Run: headless pygame with SDL's dummy video driver; simulated clock (each Clock.tick advances the game by its frame time, no real sleeping); random seed 0; keys injected as events and as key.get_pressed() state; no mouse input; restart key C tapped at the start of phases 3 and 4.
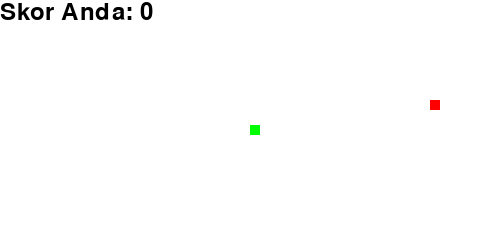
Frame 1 of 4 · flips 1–60 · no input
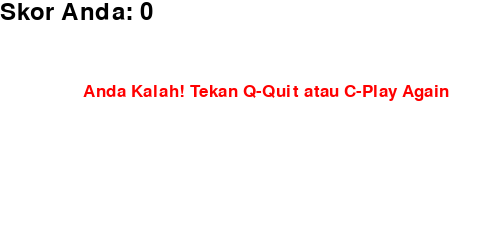
Frame 2 of 4 · flips 61–180 · tapped SPACE, RETURN · held RIGHT (→), D
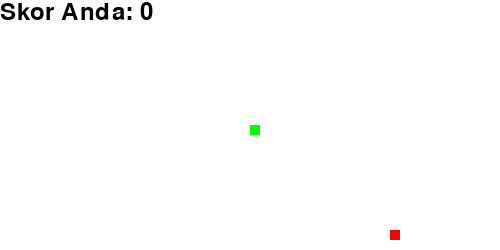
Frame 3 of 4 · flips 181–300 · tapped C · held DOWN (↓), S
Frame 4 of 4 · flips 301–420 · tapped C · held LEFT (←), A, UP (↑), W · screen same as frame 2, image omitted

The pygame program that drew these frames:

import pygame
import time
import random

# Inisialisasi pygame
pygame.init()

# Warna
white = (255, 255, 255)
black = (0, 0, 0)
red = (255, 0, 0)
green = (0, 255, 0)

# Ukuran layar
display_width = 500
display_height = 250

# Membuat layar
dis = pygame.display.set_mode((display_width, display_height))
pygame.display.set_caption('Game Ular Sederhana')

clock = pygame.time.Clock()

# Ukuran ular dan kecepatan
snake_block = 10
snake_speed = 15

# Font
font_style = pygame.font.SysFont("bahnschrift", 25)
score_font = pygame.font.SysFont("comicsansms", 35)

# Fungsi untuk menampilkan skor
def your_score(score):
    value = score_font.render("Skor Anda: " + str(score), True, black)
    dis.blit(value, [0, 0])

# Fungsi untuk menggambar ular
def our_snake(snake_block, snake_list):
    for x in snake_list:
        pygame.draw.rect(dis, green, [x[0], x[1], snake_block, snake_block])

# Fungsi untuk menampilkan pesan
def message(msg, color):
    mesg = font_style.render(msg, True, color)
    dis.blit(mesg, [display_width / 6, display_height / 3])

# Fungsi utama game
def gameLoop():
    game_over = False
    game_close = False

    # Posisi awal ular
    x1 = display_width / 2
    y1 = display_height / 2

    # Perubahan posisi
    x1_change = 0
    y1_change = 0

    # Inisialisasi ular
    snake_List = []
    Length_of_snake = 1

    # Posisi makanan
    foodx = round(random.randrange(0, display_width - snake_block) / 10.0) * 10.0
    foody = round(random.randrange(0, display_height - snake_block) / 10.0) * 10.0

    while not game_over:

        while game_close == True:
            dis.fill(white)
            message("Anda Kalah! Tekan Q-Quit atau C-Play Again", red)
            your_score(Length_of_snake - 1)
            pygame.display.update()

            for event in pygame.event.get():
                if event.type == pygame.KEYDOWN:
                    if event.key == pygame.K_q:
                        game_over = True
                        game_close = False
                    if event.key == pygame.K_c:
                        gameLoop()

        for event in pygame.event.get():
            if event.type == pygame.QUIT:
                game_over = True
            if event.type == pygame.KEYDOWN:
                if event.key == pygame.K_LEFT:
                    x1_change = -snake_block
                    y1_change = 0
                elif event.key == pygame.K_RIGHT:
                    x1_change = snake_block
                    y1_change = 0
                elif event.key == pygame.K_UP:
                    y1_change = -snake_block
                    x1_change = 0
                elif event.key == pygame.K_DOWN:
                    y1_change = snake_block
                    x1_change = 0

        # Jika menabrak batas layar
        if x1 >= display_width or x1 < 0 or y1 >= display_height or y1 < 0:
            game_close = True

        # Update posisi ular
        x1 += x1_change
        y1 += y1_change
        dis.fill(white)
        
        # Gambar makanan
        pygame.draw.rect(dis, red, [foodx, foody, snake_block, snake_block])
        
        # Update tubuh ular
        snake_Head = []
        snake_Head.append(x1)
        snake_Head.append(y1)
        snake_List.append(snake_Head)
        
        if len(snake_List) > Length_of_snake:
            del snake_List[0]

        # Cek apakah ular menabrak diri sendiri
        for x in snake_List[:-1]:
            if x == snake_Head:
                game_close = True

        our_snake(snake_block, snake_List)
        your_score(Length_of_snake - 1)

        pygame.display.update()

        # Jika ular makan makanan
        if x1 == foodx and y1 == foody:
            foodx = round(random.randrange(0, display_width - snake_block) / 10.0) * 10.0
            foody = round(random.randrange(0, display_height - snake_block) / 10.0) * 10.0
            Length_of_snake += 1

        clock.tick(snake_speed)

    pygame.quit()
    quit()

# Jalankan game
gameLoop()
